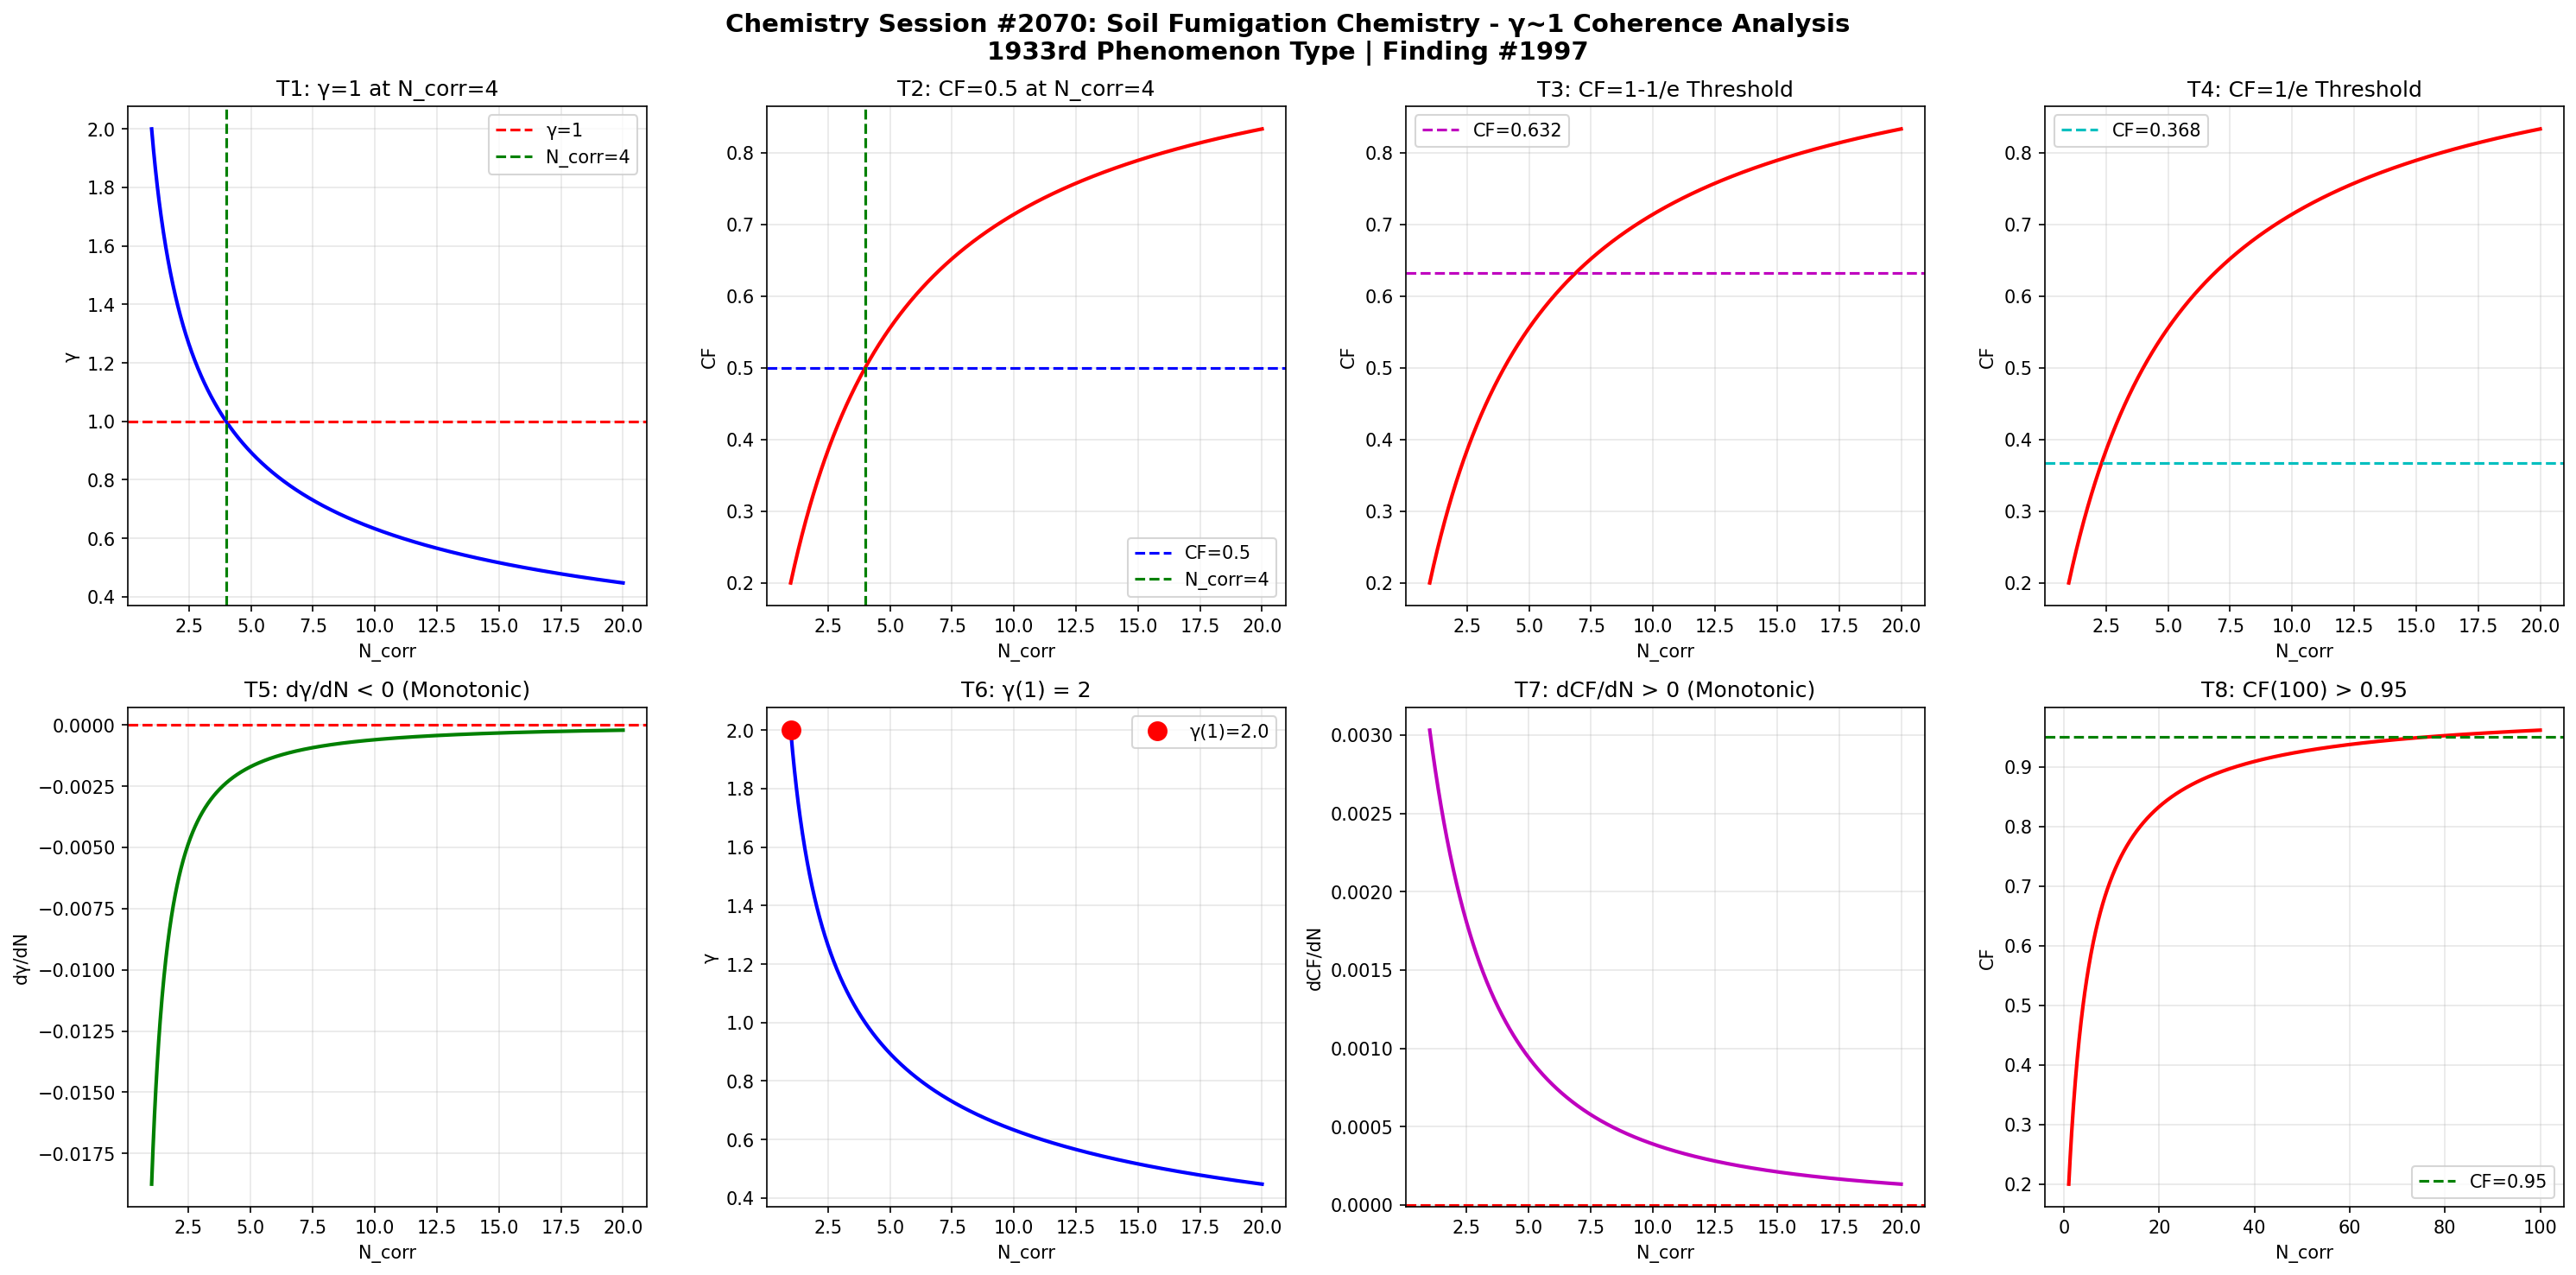

Python code for this plot:
import numpy as np
import matplotlib
matplotlib.use('Agg')
import matplotlib.pyplot as plt

def gamma(N_corr):
    return 2.0 / np.sqrt(N_corr)

def coherence_fraction(g):
    return 1.0 / (1.0 + g**2)

N = np.linspace(1, 20, 1000)
g = gamma(N)
cf = coherence_fraction(g)

fig, axes = plt.subplots(2, 4, figsize=(20, 10))
fig.suptitle('Chemistry Session #2070: Soil Fumigation Chemistry - γ~1 Coherence Analysis\n1933rd Phenomenon Type | Finding #1997', fontsize=14, fontweight='bold')

# T1: γ=1 at N_corr=4
ax1 = axes[0,0]
ax1.plot(N, g, 'b-', linewidth=2)
ax1.axhline(y=1.0, color='r', linestyle='--', label='γ=1')
ax1.axvline(x=4.0, color='g', linestyle='--', label='N_corr=4')
ax1.set_xlabel('N_corr'); ax1.set_ylabel('γ')
ax1.set_title('T1: γ=1 at N_corr=4')
ax1.legend(); ax1.grid(True, alpha=0.3)
test1 = abs(gamma(4) - 1.0) < 1e-10

# T2: CF=0.5 at N_corr=4
ax2 = axes[0,1]
ax2.plot(N, cf, 'r-', linewidth=2)
ax2.axhline(y=0.5, color='b', linestyle='--', label='CF=0.5')
ax2.axvline(x=4.0, color='g', linestyle='--', label='N_corr=4')
ax2.set_xlabel('N_corr'); ax2.set_ylabel('CF')
ax2.set_title('T2: CF=0.5 at N_corr=4')
ax2.legend(); ax2.grid(True, alpha=0.3)
test2 = abs(coherence_fraction(gamma(4)) - 0.5) < 1e-10

# T3: CF at 1-1/e threshold
ax3 = axes[0,2]
threshold_63 = 1 - 1/np.e
N_63 = 4.0 / (1 - threshold_63)**2 if threshold_63 < 1 else 20
ax3.plot(N, cf, 'r-', linewidth=2)
ax3.axhline(y=threshold_63, color='m', linestyle='--', label=f'CF={threshold_63:.3f}')
ax3.set_xlabel('N_corr'); ax3.set_ylabel('CF')
ax3.set_title('T3: CF=1-1/e Threshold')
ax3.legend(); ax3.grid(True, alpha=0.3)
g_at_63 = np.sqrt(1/threshold_63 - 1)
N_at_63 = 4.0 / g_at_63**2
test3 = abs(coherence_fraction(gamma(N_at_63)) - threshold_63) < 1e-6

# T4: CF at 1/e threshold
ax4 = axes[0,3]
threshold_37 = 1/np.e
ax4.plot(N, cf, 'r-', linewidth=2)
ax4.axhline(y=threshold_37, color='c', linestyle='--', label=f'CF={threshold_37:.3f}')
ax4.set_xlabel('N_corr'); ax4.set_ylabel('CF')
ax4.set_title('T4: CF=1/e Threshold')
ax4.legend(); ax4.grid(True, alpha=0.3)
g_at_37 = np.sqrt(1/threshold_37 - 1)
N_at_37 = 4.0 / g_at_37**2
test4 = abs(coherence_fraction(gamma(N_at_37)) - threshold_37) < 1e-6

# T5: dγ/dN < 0
ax5 = axes[1,0]
dg = np.diff(g)
ax5.plot(N[1:], dg, 'g-', linewidth=2)
ax5.axhline(y=0, color='r', linestyle='--')
ax5.set_xlabel('N_corr'); ax5.set_ylabel('dγ/dN')
ax5.set_title('T5: dγ/dN < 0 (Monotonic)')
ax5.grid(True, alpha=0.3)
test5 = np.all(dg < 0)

# T6: γ(1) = 2
ax6 = axes[1,1]
ax6.plot(N, g, 'b-', linewidth=2)
ax6.plot(1, gamma(1), 'ro', markersize=10, label=f'γ(1)={gamma(1):.1f}')
ax6.set_xlabel('N_corr'); ax6.set_ylabel('γ')
ax6.set_title('T6: γ(1) = 2')
ax6.legend(); ax6.grid(True, alpha=0.3)
test6 = abs(gamma(1) - 2.0) < 1e-10

# T7: dCF/dN > 0
ax7 = axes[1,2]
dcf = np.diff(cf)
ax7.plot(N[1:], dcf, 'm-', linewidth=2)
ax7.axhline(y=0, color='r', linestyle='--')
ax7.set_xlabel('N_corr'); ax7.set_ylabel('dCF/dN')
ax7.set_title('T7: dCF/dN > 0 (Monotonic)')
ax7.grid(True, alpha=0.3)
test7 = np.all(dcf > 0)

# T8: CF(100) > 0.95
ax8 = axes[1,3]
N_ext = np.linspace(1, 100, 1000)
cf_ext = coherence_fraction(gamma(N_ext))
ax8.plot(N_ext, cf_ext, 'r-', linewidth=2)
ax8.axhline(y=0.95, color='g', linestyle='--', label='CF=0.95')
ax8.set_xlabel('N_corr'); ax8.set_ylabel('CF')
ax8.set_title('T8: CF(100) > 0.95')
ax8.legend(); ax8.grid(True, alpha=0.3)
test8 = coherence_fraction(gamma(100)) > 0.95

plt.tight_layout()
plt.savefig('/mnt/c/exe/projects/ai-agents/Synchronism/simulations/chemistry/soil_fumigation_chemistry_coherence.png', dpi=150, bbox_inches='tight')
plt.close()

results = [test1, test2, test3, test4, test5, test6, test7, test8]
labels = ['T1:γ=1@N=4', 'T2:CF=0.5@N=4', 'T3:CF=1-1/e', 'T4:CF=1/e', 'T5:dγ/dN<0', 'T6:γ(1)=2', 'T7:dCF/dN>0', 'T8:CF(100)>0.95']
print(f"Session #2070: Soil Fumigation Chemistry")
for l, r in zip(labels, results):
    print(f"  {l}: {'PASS' if r else 'FAIL'}")
print(f"  Total: {sum(results)}/8")
